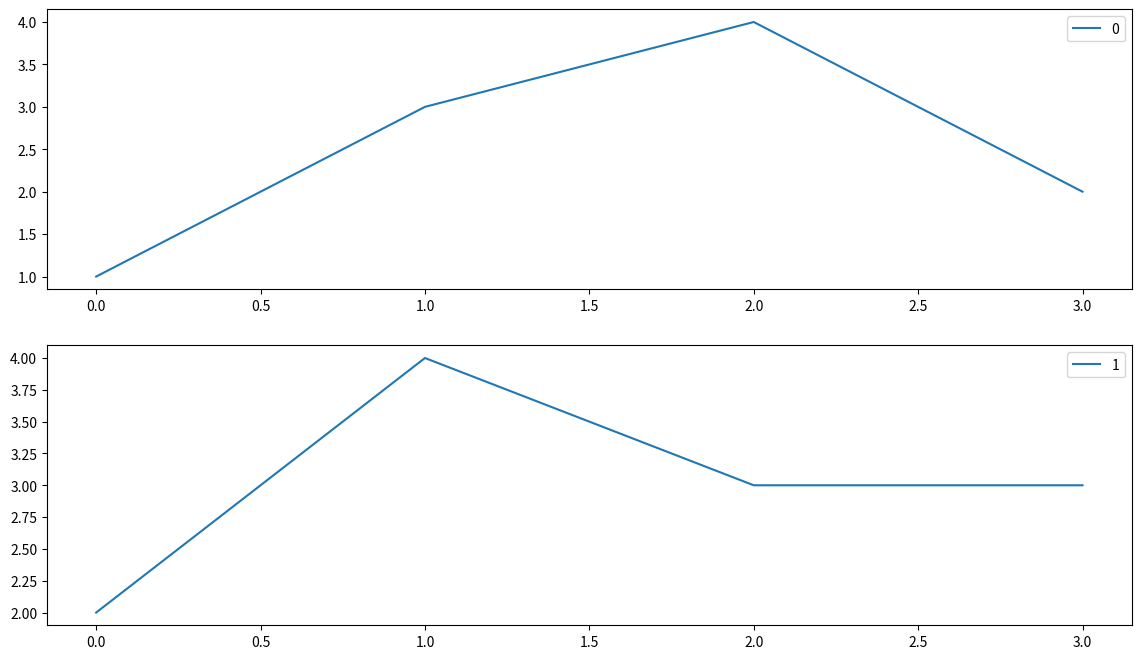

Reproduce this figure in Python.
import matplotlib.pyplot as plt
import pandas as pd

df= pd.DataFrame([[1, 2], [3, 4], [4, 3], [2, 3]])
fig = plt.figure(figsize=(14,8))
for i in df.columns:
    ax=plt.subplot(2,1,i+1)
    df[[i]].plot(ax=ax)
    print(i)
plt.show()